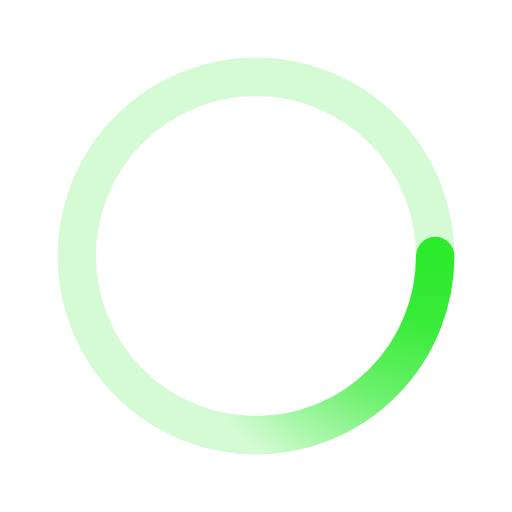
t = 0.00 s
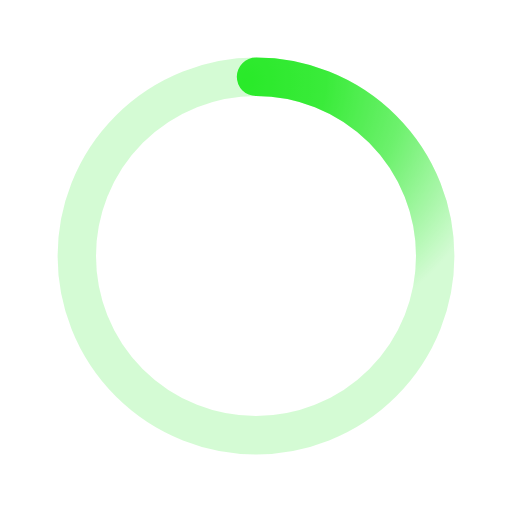
t = 0.50 s
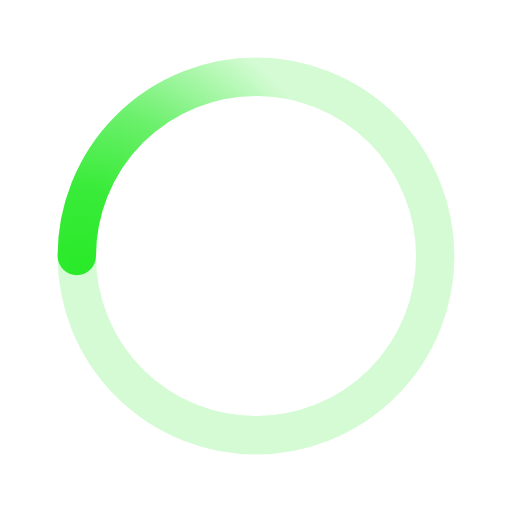
t = 1.00 s
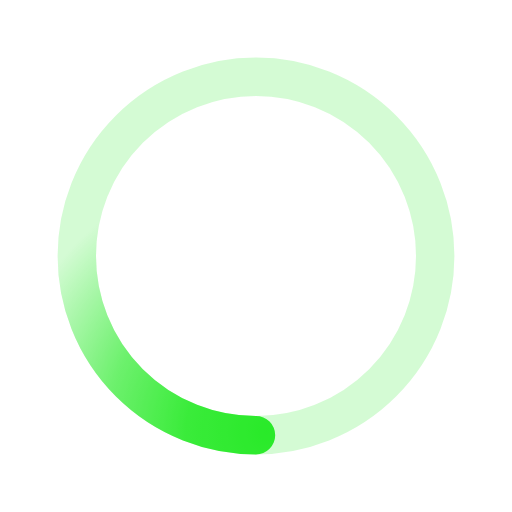
t = 1.50 s

The animated SVG that drew these frames (rendered in a browser with its animation timeline set to each time). Animation: 1 SMIL element (animateTransform=1); one cycle of 2.00 s, repeats indefinitely.

<svg xmlns='http://www.w3.org/2000/svg' viewBox='0 0 200 200'><radialGradient id='a16' cx='.66' fx='.66' cy='.3125' fy='.3125' gradientTransform='scale(1.5)'><stop offset='0' stop-color='#29E929'></stop><stop offset='.3' stop-color='#29E929' stop-opacity='.9'></stop><stop offset='.6' stop-color='#29E929' stop-opacity='.6'></stop><stop offset='.8' stop-color='#29E929' stop-opacity='.3'></stop><stop offset='1' stop-color='#29E929' stop-opacity='0'></stop></radialGradient><circle transform-origin='center' fill='none' stroke='url(#a16)' stroke-width='15' stroke-linecap='round' stroke-dasharray='200 1000' stroke-dashoffset='0' cx='100' cy='100' r='70'><animateTransform type='rotate' attributeName='transform' calcMode='spline' dur='2' values='360;0' keyTimes='0;1' keySplines='0 0 1 1' repeatCount='indefinite'></animateTransform></circle><circle transform-origin='center' fill='none' opacity='.2' stroke='#29E929' stroke-width='15' stroke-linecap='round' cx='100' cy='100' r='70'></circle></svg>
